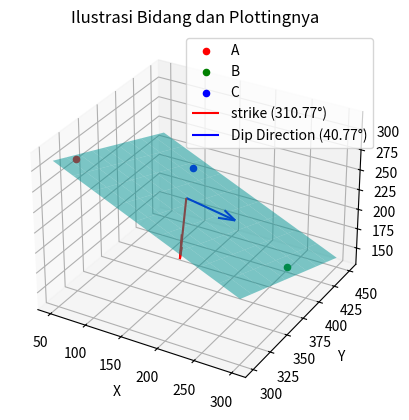

Here is the Python script that generated this plot:
import numpy as np
import matplotlib.pyplot as plt
from mpl_toolkits.mplot3d import Axes3D

A = np.array([56, 324, 296])
B = np.array([286, 386, 176])
C = np.array([114, 428, 225])

AB = B - A
AC = C - A

bidang = np.cross(AB, AC)
a, b, c = bidang

d = np.dot(bidang, A)
print()
print("\033[96mPersamaan bidang:\033[0m")
print(f"{a}x + {b}y + {c}z = {d}")
print()
print("\033[96mPersamaan bidang singgung vertikal:\033[0m")
print(f"z = {-a/c}x + {-b/c}y + {d/c}")
print()

bidang_unit = bidang / np.linalg.norm(bidang)
proyeksi_bidang = np.array([bidang_unit[0], bidang_unit[1], 0])
proyeksi_bidang /= np.linalg.norm(proyeksi_bidang)

strike = np.degrees(np.arctan(-b / a))
if strike < 0:
    strike += 360

dip = np.degrees(np.arccos(bidang_unit[2]))
dip_direction = (strike + 90) % 360

print(f"\033[96mStrike        :\033[97m {strike:.2f}°\033[0m")
print(f"\033[96mDip Direction :\033[97m {dip_direction:.2f}°\033[0m")
print(f"\033[96mDip           :\033[97m {dip:.2f}°\033[0m")
print()

fig = plt.figure()
ax = fig.add_subplot(111, projection='3d')
ax.set_title("Ilustrasi Bidang dan Plottingnya")

ax.scatter(*A, color='r', label='A')
ax.scatter(*B, color='g', label='B')
ax.scatter(*C, color='b', label='C')

xx, yy = np.meshgrid(np.linspace(50, 300, 10), np.linspace(300, 450, 10))
zz = (d - a * xx - b * yy) / c
ax.plot_surface(xx, yy, zz, alpha=0.5, color='cyan')

mid = (A + B + C) / 3
# ax.quiver(*mid, *bidang_unit*50, color='k', label='Bidang')

rad_strike = np.radians(strike)
vektor_strike = np.array([np.cos(rad_strike), np.sin(rad_strike), 0])*100
ax.quiver(*mid, *vektor_strike, color='red', label=f'strike ({strike:.2f}°)')

vektor_dip = np.array([np.cos(np.radians(dip_direction)), np.sin(np.radians(dip_direction)), -np.tan(np.radians(dip_direction))]) * 50
ax.quiver(*mid, *vektor_dip, color='blue', label=f'Dip Direction ({dip_direction:.2f}°)')

ax.set_xlabel('X')
ax.set_ylabel('Y')
ax.set_zlabel('Z')
ax.legend()
plt.show()
